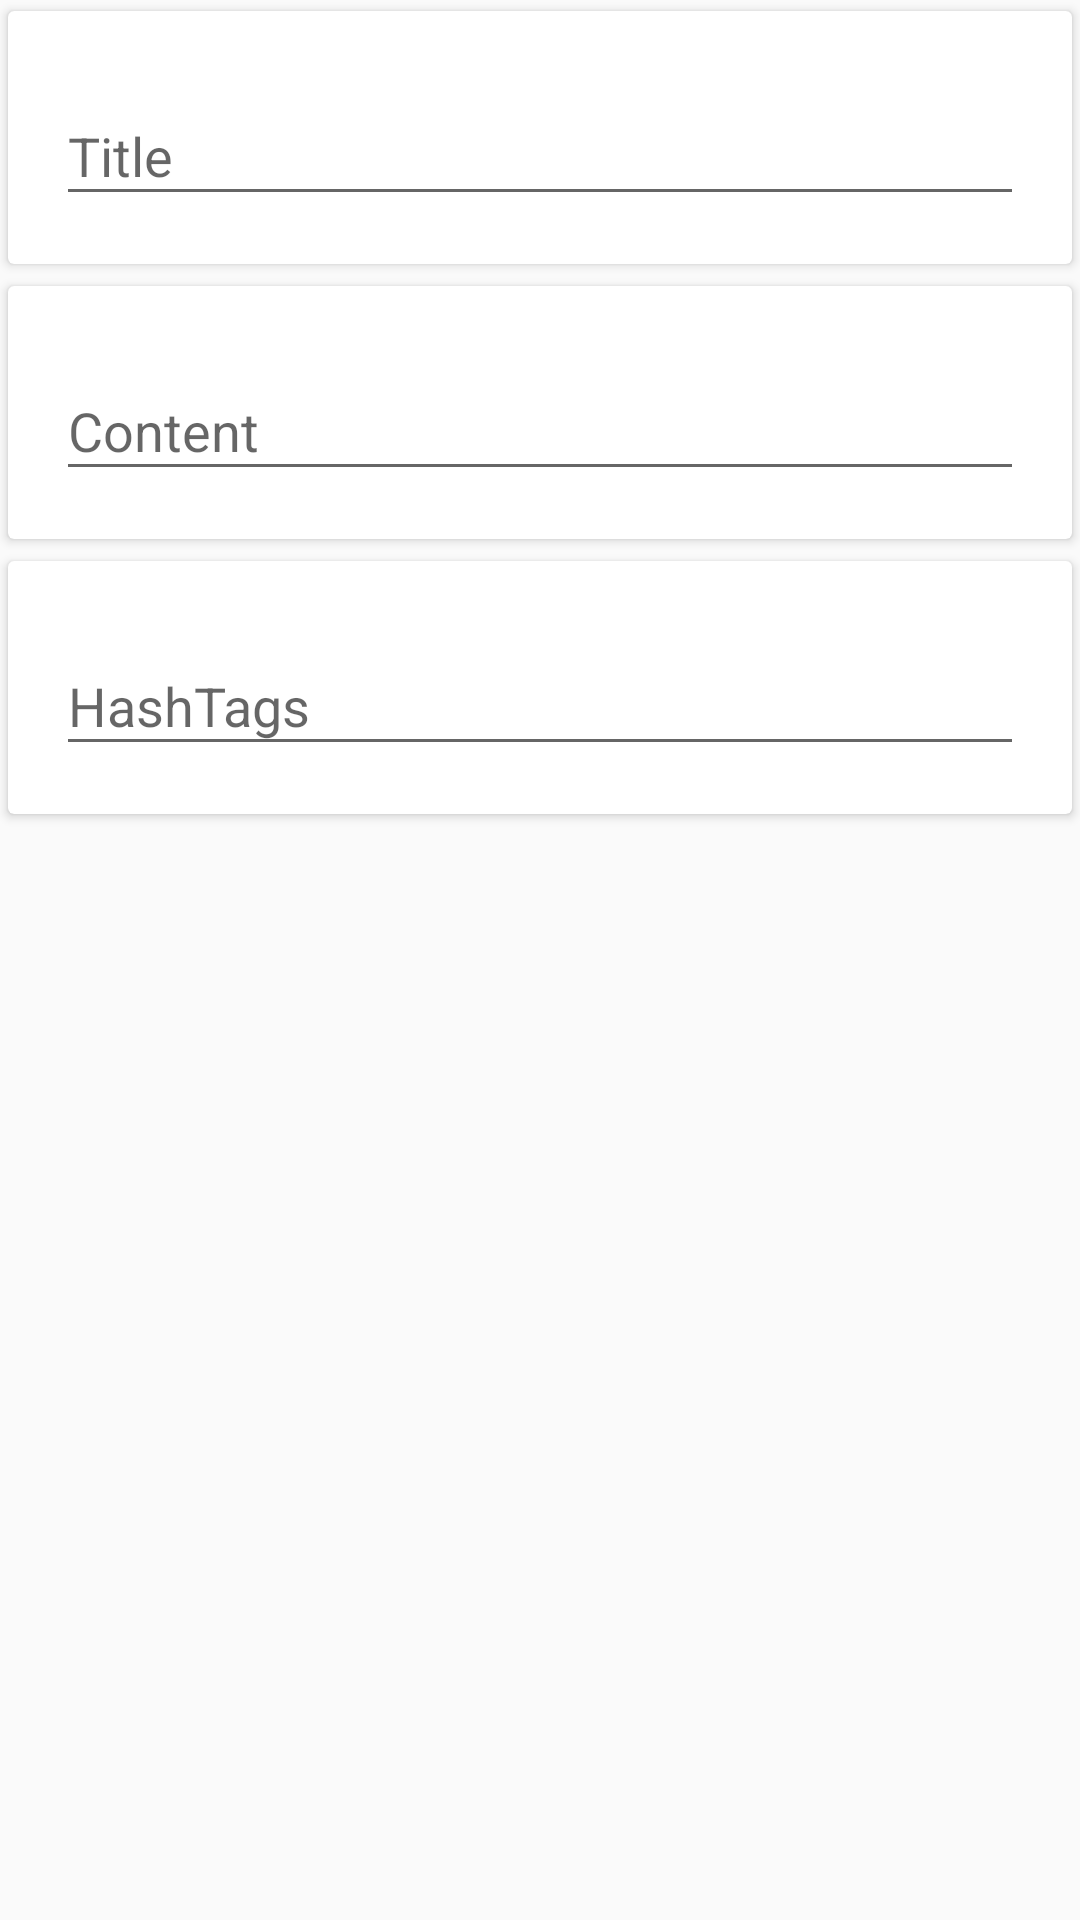

The Android layout XML behind this screen, and the referenced resources:
<!-- AndroidManifest.xml: application theme AppTheme -->
<!-- res/layout/fragment_edit_thought.xml -->
<android.support.v4.widget.NestedScrollView xmlns:android="http://schemas.android.com/apk/res/android"
    xmlns:card_view="http://schemas.android.com/apk/res-auto"
    android:layout_width="match_parent"
    android:layout_height="match_parent">

    <RelativeLayout
        android:layout_width="match_parent"
        android:layout_height="400dp">

        <android.support.v7.widget.CardView
            android:id="@+id/title_cardview"
            android:layout_width="match_parent"
            android:layout_height="wrap_content"
            android:foreground="?android:attr/selectableItemBackground"
            card_view:cardElevation="2dp"
            card_view:cardUseCompatPadding="true"
            card_view:contentPadding="16dp">

            <android.support.design.widget.TextInputLayout
                android:id="@+id/title_wrapper"
                android:layout_width="match_parent"
                android:layout_height="wrap_content"
                android:layout_alignParentLeft="true"
                android:layout_alignParentStart="true"
                android:hint="@string/title_hint">

                <android.support.v7.widget.AppCompatEditText
                    android:id="@+id/title"
                    android:layout_width="match_parent"
                    android:layout_height="wrap_content"
                    android:completionThreshold="1"
                    android:inputType="text"
                    android:maxLength="100"
                    android:textColor="@android:color/black" />
            </android.support.design.widget.TextInputLayout>

        </android.support.v7.widget.CardView>

        <android.support.v7.widget.CardView
            android:id="@+id/content_cardview"
            android:layout_width="match_parent"
            android:layout_height="wrap_content"
            android:layout_alignParentLeft="true"
            android:layout_alignParentStart="true"
            android:layout_below="@+id/title_cardview"
            android:foreground="?android:attr/selectableItemBackground"
            card_view:cardElevation="2dp"
            card_view:cardUseCompatPadding="true"
            card_view:contentPadding="16dp">

            <android.support.design.widget.TextInputLayout
                android:id="@+id/content_wrapper"
                android:layout_width="match_parent"
                android:layout_height="wrap_content"
                android:layout_alignParentLeft="true"
                android:layout_alignParentStart="true"
                android:hint="@string/content_hint">

                <android.support.v7.widget.AppCompatEditText
                    android:id="@+id/content"
                    android:layout_width="match_parent"
                    android:layout_height="wrap_content"
                    android:inputType="textMultiLine"
                    android:maxLength="5000"
                    android:textColor="@android:color/black" />
            </android.support.design.widget.TextInputLayout>

        </android.support.v7.widget.CardView>

        <android.support.v7.widget.CardView
            android:id="@+id/hashtags_cardview"
            android:layout_width="match_parent"
            android:layout_height="wrap_content"
            android:layout_below="@+id/content_cardview"
            android:foreground="?android:attr/selectableItemBackground"
            card_view:cardElevation="2dp"
            card_view:cardUseCompatPadding="true"
            card_view:contentPadding="16dp">

            <android.support.design.widget.TextInputLayout
                android:id="@+id/hashtags_wrapper"
                android:layout_width="match_parent"
                android:layout_height="wrap_content"
                android:layout_alignParentLeft="true"
                android:layout_alignParentStart="true"
                android:hint="@string/hashtags_hint">

                <android.support.v7.widget.AppCompatEditText
                    android:id="@+id/hashtags"
                    android:layout_width="match_parent"
                    android:layout_height="wrap_content"
                    android:completionThreshold="1"
                    android:inputType="text"
                    android:maxLength="100"
                    android:textColor="@android:color/black" />
            </android.support.design.widget.TextInputLayout>

        </android.support.v7.widget.CardView>

    </RelativeLayout>

</android.support.v4.widget.NestedScrollView>
<!-- resources referenced by this layout -->
<resources>
  <string name="content_hint">Content</string>
  <string name="hashtags_hint">HashTags</string>
  <string name="title_hint">Title</string>
  <style name="AppTheme" parent="Theme.AppCompat.Light.DarkActionBar">
          
          <item name="colorPrimary">@color/colorPrimary</item>
          <item name="colorPrimaryDark">@color/colorPrimaryDark</item>
          <item name="colorAccent">@color/colorAccent</item>
      </style>
  <!-- not gathered from this repository: default colours our renderer supplied (Android Studio template values) -->
  <color name="colorPrimary">#FF6200EE</color>
  <color name="colorPrimaryDark">#FF3700B3</color>
  <color name="colorAccent">#FF03DAC5</color>
</resources>
